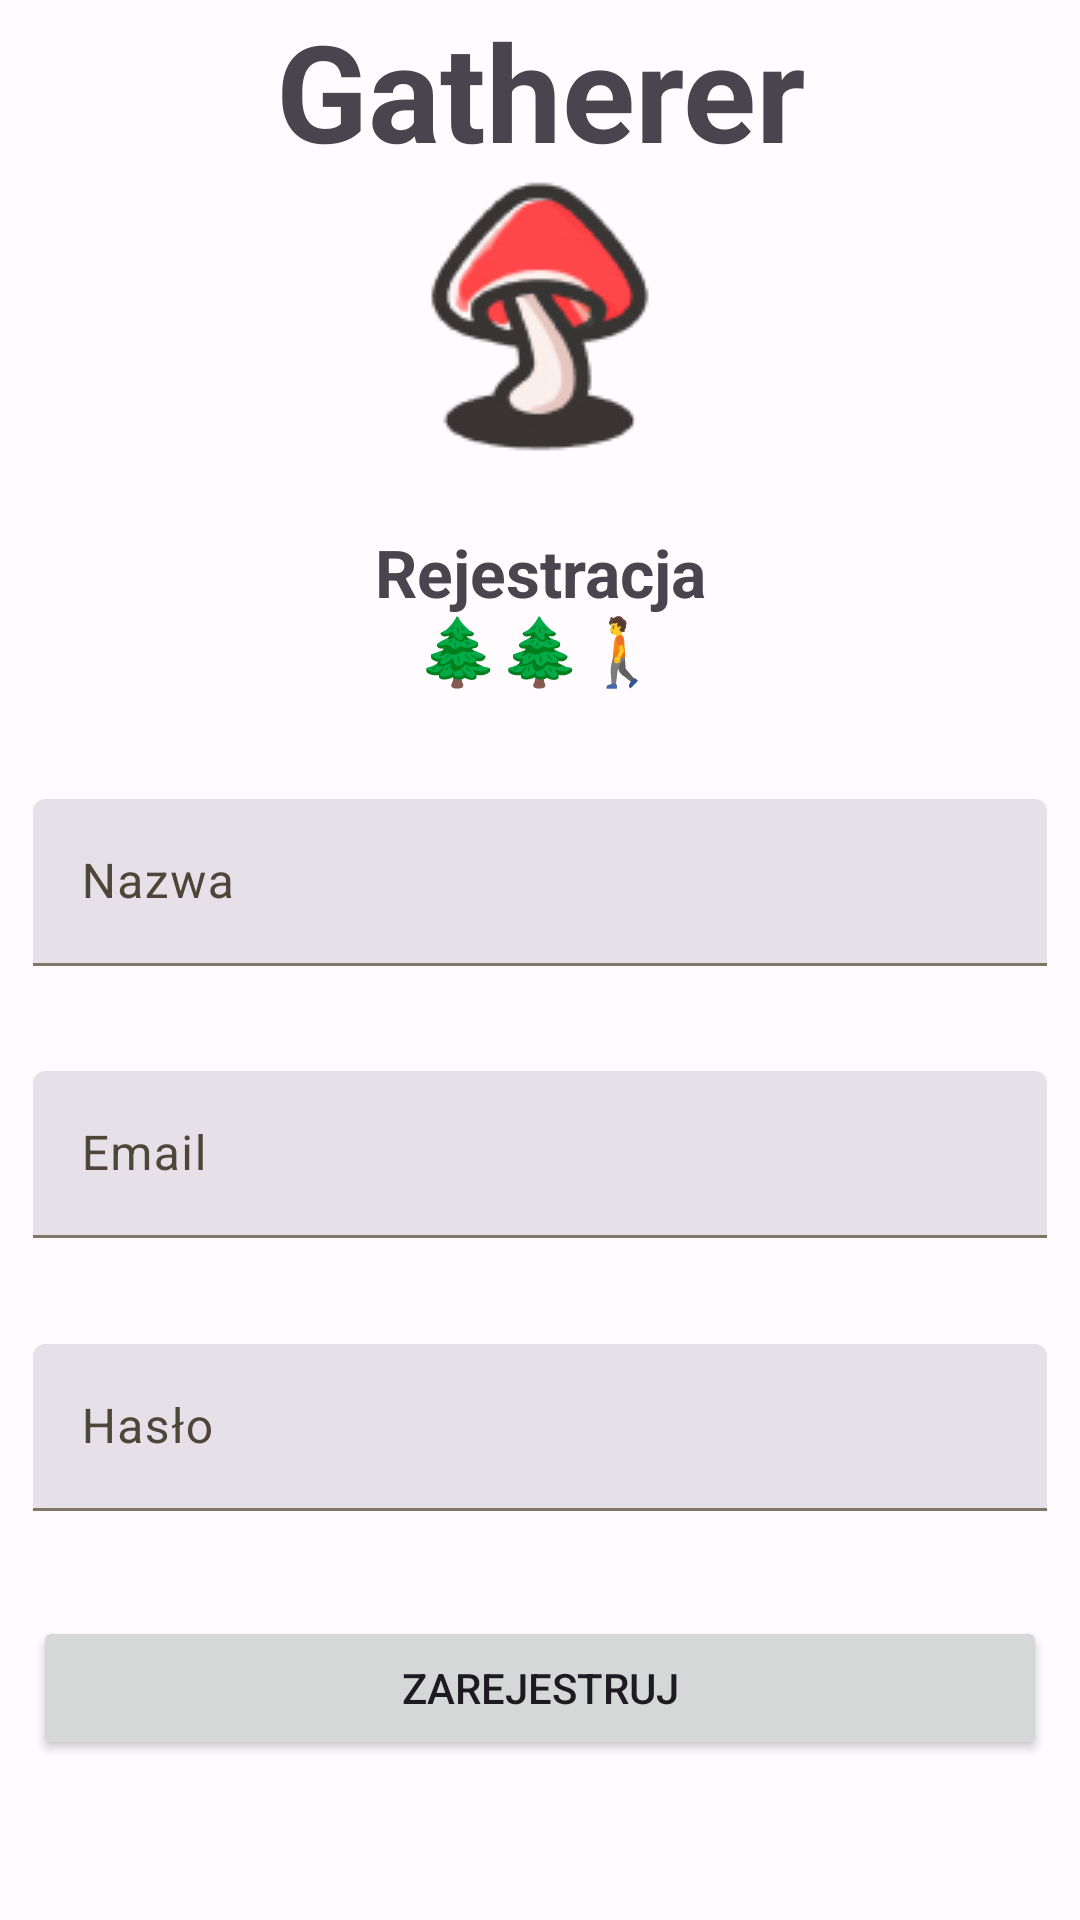

This screen was rendered from an Android layout file. Write that file and the resources it references.
<!-- AndroidManifest.xml: application theme Theme.Gatherer -->
<!-- res/layout/activity_register.xml -->
<?xml version="1.0" encoding="utf-8"?>
<androidx.constraintlayout.widget.ConstraintLayout xmlns:android="http://schemas.android.com/apk/res/android"
    xmlns:app="http://schemas.android.com/apk/res-auto"
    xmlns:tools="http://schemas.android.com/tools"
    android:layout_width="match_parent"
    android:layout_height="match_parent"
    tools:context=".activity.RegisterActivity">

    <LinearLayout
        android:id="@+id/logo_layout"
        android:layout_width="match_parent"
        android:layout_height="0dp"
        android:orientation="vertical"
        app:layout_constraintEnd_toEndOf="parent"
        app:layout_constraintStart_toStartOf="parent"
        app:layout_constraintTop_toTopOf="parent">

        <TextView
            android:layout_width="match_parent"
            android:layout_height="wrap_content"
            android:gravity="center"
            android:text="@string/app_name"
            android:textSize="45sp"
            android:textStyle="bold"
            app:drawableBottomCompat="@drawable/gatherer_logo_1" />

    </LinearLayout>

    <androidx.constraintlayout.widget.ConstraintLayout
        android:layout_width="match_parent"
        android:layout_height="0dp"
        android:paddingStart="11dp"
        android:paddingTop="25dp"
        android:paddingEnd="11dp"
        android:paddingBottom="18dp"
        app:layout_constraintBottom_toBottomOf="parent"
        app:layout_constraintEnd_toEndOf="parent"
        app:layout_constraintStart_toStartOf="parent"
        app:layout_constraintTop_toBottomOf="@+id/logo_layout">

        <TextView
            android:id="@+id/registration_text"
            android:layout_width="match_parent"
            android:layout_height="wrap_content"
            android:gravity="center"
            android:text="@string/registration_text"
            android:textSize="22sp"
            android:textStyle="bold"
            app:layout_constraintEnd_toEndOf="parent"
            app:layout_constraintStart_toStartOf="parent"
            app:layout_constraintTop_toTopOf="parent" />

        <com.google.android.material.textfield.TextInputLayout
            android:id="@+id/username_layout"
            android:layout_width="match_parent"
            android:layout_height="wrap_content"
            android:hint="@string/name"
            app:endIconDrawable="@drawable/ic_cancel_24px"
            app:endIconMode="clear_text"
            app:layout_constraintBottom_toTopOf="@id/email_layout"
            app:layout_constraintEnd_toEndOf="parent"
            app:layout_constraintStart_toStartOf="parent"
            app:layout_constraintTop_toBottomOf="@+id/registration_text"
            app:placeholderText="Login"
            style="@style/Widget.Material3.TextInputLayout.FilledBox">

            <com.google.android.material.textfield.TextInputEditText
                android:id="@+id/username"
                android:layout_width="match_parent"
                android:layout_height="wrap_content"
                android:inputType="textPersonName"
                android:maxLength="25" />

        </com.google.android.material.textfield.TextInputLayout>

        <com.google.android.material.textfield.TextInputLayout
            android:id="@+id/email_layout"
            android:layout_width="match_parent"
            android:layout_height="wrap_content"
            android:hint="@string/email"
            app:endIconDrawable="@drawable/ic_cancel_24px"
            app:endIconMode="clear_text"
            app:layout_constraintBottom_toTopOf="@id/password_layout"
            app:layout_constraintEnd_toEndOf="parent"
            app:layout_constraintStart_toStartOf="parent"
            app:layout_constraintTop_toBottomOf="@+id/username_layout"
            app:placeholderText="Email"
            style="@style/Widget.Material3.TextInputLayout.FilledBox">

            <com.google.android.material.textfield.TextInputEditText
                android:id="@+id/email"
                android:layout_width="match_parent"
                android:layout_height="wrap_content"
                android:inputType="textEmailAddress" />

        </com.google.android.material.textfield.TextInputLayout>

        <com.google.android.material.textfield.TextInputLayout
            android:id="@+id/password_layout"
            android:layout_width="match_parent"
            android:layout_height="wrap_content"
            android:hint="@string/password"
            app:endIconDrawable="@drawable/ic_cancel_24px"
            app:endIconMode="clear_text"
            app:layout_constraintBottom_toTopOf="@id/submit"
            app:layout_constraintEnd_toEndOf="parent"
            app:layout_constraintStart_toStartOf="parent"
            app:layout_constraintTop_toBottomOf="@+id/email_layout"
            app:placeholderText="Hasło"
            style="@style/Widget.Material3.TextInputLayout.FilledBox">

            <com.google.android.material.textfield.TextInputEditText
                android:id="@+id/password"
                android:layout_width="match_parent"
                android:layout_height="wrap_content"
                android:inputType="textPassword"
                android:maxLength="25" />

        </com.google.android.material.textfield.TextInputLayout>

        <Button
            android:id="@+id/submit"
            android:layout_width="match_parent"
            android:layout_height="wrap_content"
            android:text="@string/sign_up"
            app:layout_constraintBottom_toBottomOf="parent"
            app:layout_constraintEnd_toEndOf="parent"
            app:layout_constraintStart_toStartOf="parent"
            app:layout_constraintTop_toBottomOf="@+id/password_layout" />

    </androidx.constraintlayout.widget.ConstraintLayout>

</androidx.constraintlayout.widget.ConstraintLayout>
<!-- resources referenced by this layout -->
<resources>
  <!-- drawable ic_cancel_24px (drawable) -->
  <vector xmlns:android="http://schemas.android.com/apk/res/android"
      android:width="24dp"
      android:height="24dp"
      android:viewportWidth="24"
      android:viewportHeight="24">
    <path
        android:pathData="M12,2C6.47,2 2,6.47 2,12C2,17.53 6.47,22 12,22C17.53,22 22,17.53 22,12C22,6.47 17.53,2 12,2ZM12,20C7.59,20 4,16.41 4,12C4,7.59 7.59,4 12,4C16.41,4 20,7.59 20,12C20,16.41 16.41,20 12,20ZM12,10.59L15.59,7L17,8.41L13.41,12L17,15.59L15.59,17L12,13.41L8.41,17L7,15.59L10.59,12L7,8.41L8.41,7L12,10.59Z"
        android:fillColor="#1F1F1F"
        android:fillType="evenOdd"/>
  </vector>
  <string name="app_name" translatable="false">Gatherer</string>
  <string name="email">Email</string>
  <string name="name">Nazwa</string>
  <string name="password">Hasło</string>
  <string name="registration_text">Rejestracja\n🌲🌲🚶</string>
  <string name="sign_up">Zarejestruj</string>
  <color name="md_theme_light_primary">#785A00</color>
  <color name="md_theme_light_onPrimary">#FFFFFF</color>
  <color name="md_theme_light_primaryContainer">#FFDF9D</color>
  <color name="md_theme_light_onPrimaryContainer">#251A00</color>
  <color name="md_theme_light_secondary">#B02F00</color>
  <color name="md_theme_light_onSecondary">#FFFFFF</color>
  <color name="md_theme_light_secondaryContainer">#FFDBD1</color>
  <color name="md_theme_light_onSecondaryContainer">#3B0900</color>
  <color name="md_theme_light_tertiary">#7C5800</color>
  <color name="md_theme_light_onTertiary">#FFFFFF</color>
  <color name="md_theme_light_tertiaryContainer">#FFDEA7</color>
  <color name="md_theme_light_onTertiaryContainer">#271900</color>
  <color name="md_theme_light_error">#BA1A1A</color>
  <color name="md_theme_light_errorContainer">#FFDAD6</color>
  <color name="md_theme_light_onError">#FFFFFF</color>
  <color name="md_theme_light_onErrorContainer">#410002</color>
  <color name="md_theme_light_background">#FFFBFF</color>
  <color name="md_theme_light_onBackground">#271900</color>
  <color name="md_theme_light_surface">#FFFBFF</color>
  <color name="md_theme_light_onSurface">#271900</color>
  <color name="md_theme_light_surfaceVariant">#EDE1CF</color>
  <color name="md_theme_light_onSurfaceVariant">#4D4639</color>
  <color name="md_theme_light_outline">#7F7667</color>
  <color name="md_theme_light_inverseOnSurface">#FFEED8</color>
  <color name="md_theme_light_inverseSurface">#422C00</color>
  <color name="md_theme_light_surfaceTint">#785A00</color>
  <color name="md_theme_light_inversePrimary">#F2BF48</color>
  <style name="buttonPrimary" parent="Widget.AppCompat.Button.Colored">
          <item name="android:background">@drawable/button_primary</item>
          <item name="android:textAllCaps">false</item>
          <item name="android:textSize">22sp</item>
      </style>
  <!-- drawable button_primary (drawable) -->
  <?xml version="1.0" encoding="utf-8"?>
  <selector
      xmlns:android="http://schemas.android.com/apk/res/android">
  
      <item
          android:state_pressed="true"
          android:state_enabled="true"
          android:drawable="@drawable/button_primary_pressed"
          />
  
      <item
          android:state_enabled="true"
          android:drawable="@drawable/button_primary_enabled"
          />
  
  </selector>
  <!-- drawable button_primary_pressed (drawable) -->
  <?xml version="1.0" encoding="utf-8"?>
  <shape
      xmlns:android="http://schemas.android.com/apk/res/android"
      android:shape="rectangle">
  
      <solid android:color="@color/md_theme_light_inversePrimary" />
      <corners android:radius="135dp" />
  
  </shape>
  <!-- drawable button_primary_enabled (drawable) -->
  <?xml version="1.0" encoding="utf-8"?>
  <shape
      xmlns:android="http://schemas.android.com/apk/res/android"
      android:shape="rectangle">
  
      <solid android:color="@color/md_theme_light_primary" />
      <corners android:radius="135dp" />
  
  </shape>
</resources>
